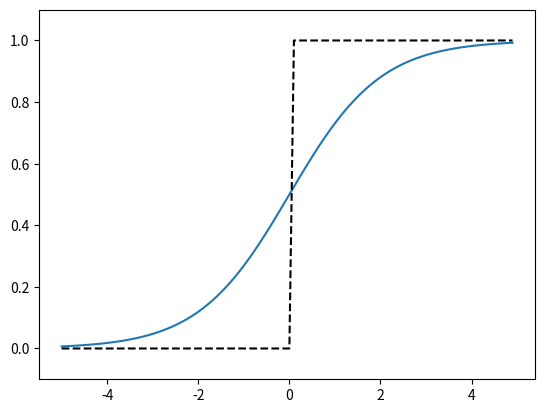

Recreate this plot in Python.
# coding: utf-8
import numpy as np
import matplotlib.pylab as plt


def sigmoid(x):
    return 1 / (1 + np.exp(-x))    


def step_function(x):
    return np.array(x > 0, dtype=int)

x = np.arange(-5.0, 5.0, 0.1)
y1 = sigmoid(x)
y2 = step_function(x)

plt.plot(x, y1)
plt.plot(x, y2, 'k--')
plt.ylim(-0.1, 1.1) # Specify the range of y-axis in the plot
plt.show()
